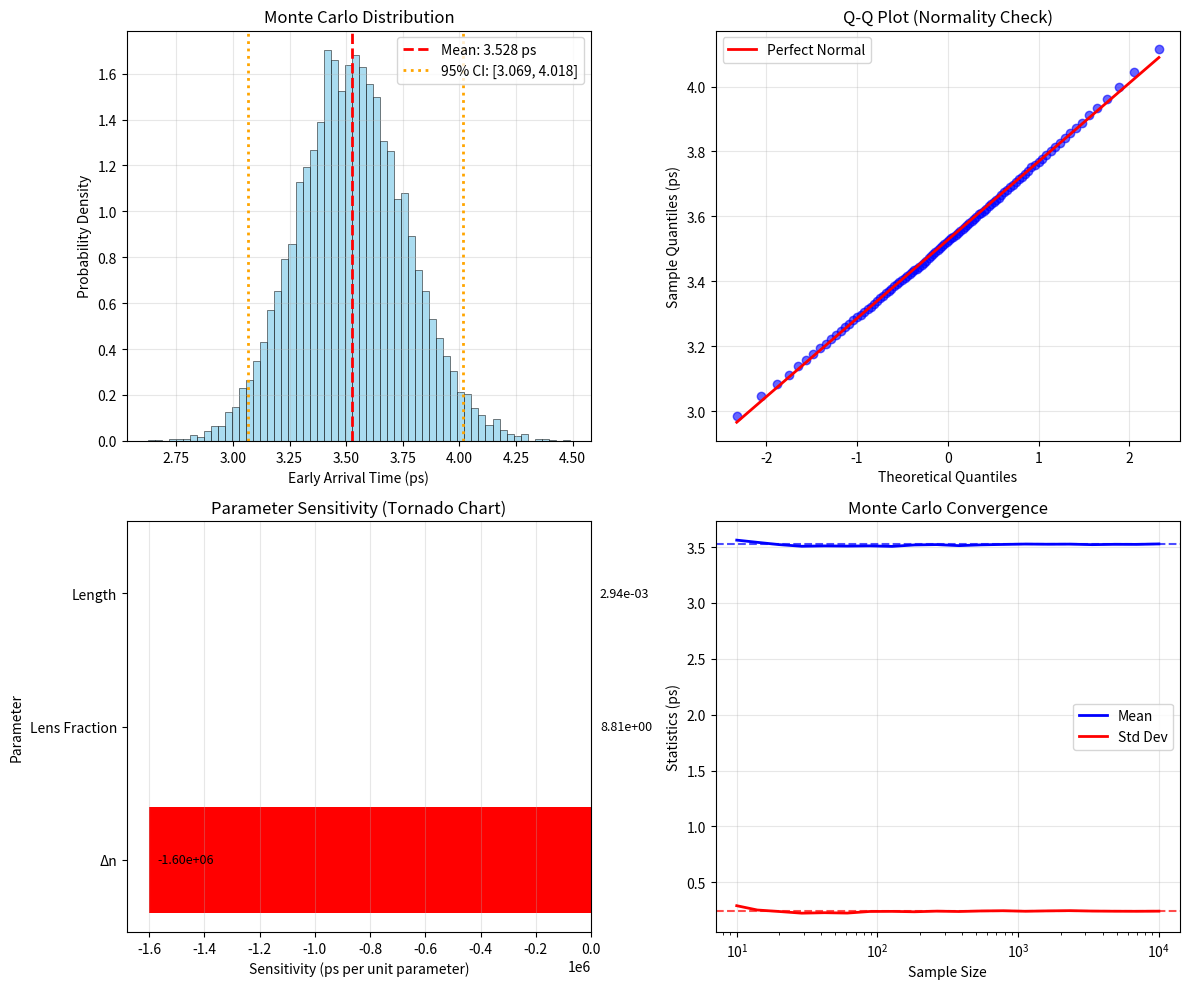

Generate this figure with matplotlib:
#!/usr/bin/env python3
"""
Experiment 3: Monte-Carlo Uncertainty Propagation
=================================================

Goal: Quantify statistical confidence in early-arrival time given fabrication tolerances
and demonstrate design robustness to parameter variations.

This addresses reviewer concerns about practical implementation by showing the 
warp-stack performance is robust to realistic manufacturing uncertainties.
"""

import numpy as np
from scipy import stats
import matplotlib
matplotlib.use('Agg')  # Use non-interactive backend
import matplotlib.pyplot as plt


def early_arrival(L, c, dn, lens_frac):
    """
    Simple analytic formula for early arrival time.
    
    Parameters
    ----------
    L : float
        Total corridor length (m)
    c : float
        Speed of light (m/s)
    dn : float
        Refractive index perturbation (negative for advance)
    lens_frac : float
        Fraction of corridor with modified index (0-1)
        
    Returns
    -------
    float
        Early arrival time (seconds, positive = advance)
    """
    return (L / c) * (-dn * lens_frac)


def mc_advance(N, means, sigmas, seed=42):
    """
    Generates N Monte Carlo draws and returns array of early-arrival times.
    
    Parameters
    ----------
    N : int
        Number of Monte Carlo samples
    means : dict
        Mean values for each parameter
    sigmas : dict
        Standard deviations for each parameter
    seed : int
        Random seed for reproducibility
        
    Returns
    -------
    np.ndarray
        Array of N early-arrival times (seconds)
    """
    rng = np.random.default_rng(seed)
    
    # Sample parameters from normal distributions
    dn_samples = rng.normal(means['dn'], sigmas['dn'], N)
    frac_samples = rng.normal(means['frac'], sigmas['frac'], N)
    L_samples = rng.normal(means['L'], sigmas['L'], N)
    
    # Ensure physical bounds
    dn_samples = np.clip(dn_samples, -10e-6, 0)  # Negative index only
    frac_samples = np.clip(frac_samples, 0.1, 0.9)  # Reasonable lens fraction
    L_samples = np.clip(L_samples, 800, 1500)  # Realistic corridor lengths
    
    # Calculate early arrival for each sample
    advances = []
    for i in range(N):
        advance = early_arrival(L_samples[i], means['c'], dn_samples[i], frac_samples[i])
        advances.append(advance)
    
    return np.array(advances)


def sensitivity_analysis(base_params, delta_frac=0.05):
    """
    Calculate parameter sensitivities using finite differences.
    
    Parameters
    ----------
    base_params : dict
        Baseline parameter values
    delta_frac : float
        Fractional perturbation for sensitivity calculation
        
    Returns
    -------
    dict
        Sensitivity coefficients ∂Δt/∂p for each parameter
    """
    base_advance = early_arrival(base_params['L'], base_params['c'], 
                                base_params['dn'], base_params['frac'])
    
    sensitivities = {}
    
    for param in ['dn', 'frac', 'L']:
        # Upper perturbation
        params_up = base_params.copy()
        params_up[param] *= (1 + delta_frac)
        advance_up = early_arrival(params_up['L'], params_up['c'], 
                                 params_up['dn'], params_up['frac'])
        
        # Lower perturbation  
        params_dn = base_params.copy()
        params_dn[param] *= (1 - delta_frac)
        advance_dn = early_arrival(params_dn['L'], params_dn['c'], 
                                 params_dn['dn'], params_dn['frac'])
        
        # Central difference
        sensitivity = (advance_up - advance_dn) / (2 * base_params[param] * delta_frac)
        sensitivities[param] = sensitivity
    
    return sensitivities


def run_experiment():
    """
    Main experiment: Monte Carlo uncertainty propagation analysis.
    """
    print("🎲 Experiment 3: Monte-Carlo Uncertainty Propagation")
    print("=" * 55)
    
    # Baseline parameters (means) from warp-stack design
    means = {
        'L': 1200.0,          # Corridor length (m)
        'c': 299_792_458.0,   # Speed of light (m/s)
        'dn': -2.2e-6,        # Refractive index perturbation
        'frac': 0.4           # Fraction of corridor with metamaterial
    }
    
    # Fabrication tolerances (standard deviations)
    sigmas = {
        'dn': 0.1e-6,         # ±4.5% uncertainty in refractive index
        'frac': 0.02,         # ±5% uncertainty in lens fraction  
        'L': 5.0              # ±0.4% uncertainty in corridor length
    }
    
    print(f"📏 Baseline corridor: {means['L']} m")
    print(f"🔬 Baseline Δn: {means['dn']:.2e}")
    print(f"🎯 Baseline lens fraction: {means['frac']:.1%}")
    print(f"\n📊 FABRICATION TOLERANCES:")
    print(f"   Δn uncertainty: ±{sigmas['dn']/abs(means['dn'])*100:.1f}%")
    print(f"   Lens fraction: ±{sigmas['frac']/means['frac']*100:.1f}%")
    print(f"   Corridor length: ±{sigmas['L']/means['L']*100:.1f}%")
    
    # Monte Carlo simulation
    N_samples = 10_000
    print(f"\n🔄 Running {N_samples:,} Monte Carlo samples...")
    
    advances = mc_advance(N_samples, means, sigmas)
    advances_ps = advances * 1e12  # Convert to picoseconds
    
    # Statistical analysis
    mean_advance = np.mean(advances_ps)
    std_advance = np.std(advances_ps)
    ci_lower, ci_upper = np.percentile(advances_ps, [2.5, 97.5])
    
    print(f"\n📊 STATISTICAL RESULTS:")
    print(f"   Mean advance: {mean_advance:.3f} ps")
    print(f"   Standard deviation: {std_advance:.3f} ps")
    print(f"   95% CI: [{ci_lower:.3f}, {ci_upper:.3f}] ps")
    print(f"   Coefficient of variation: {std_advance/mean_advance*100:.1f}%")
    print(f"   Min/Max: {advances_ps.min():.3f} / {advances_ps.max():.3f} ps")
    
    # Distribution analysis
    skewness = stats.skew(advances_ps)
    kurtosis = stats.kurtosis(advances_ps)
    
    print(f"   Skewness: {skewness:.3f}")
    print(f"   Kurtosis: {kurtosis:.3f}")
    
    # Sensitivity analysis
    print(f"\n🔍 SENSITIVITY ANALYSIS:")
    sens = sensitivity_analysis(means)
    
    for param, value in sorted(sens.items(), key=lambda x: abs(x[1]), reverse=True):
        print(f"   ∂Δt/∂{param}: {value*1e12:.2e} ps per unit {param}")
    
    # Create comprehensive figure
    fig, ((ax1, ax2), (ax3, ax4)) = plt.subplots(2, 2, figsize=(12, 10))
    
    # Plot 1: Histogram of early arrival times
    ax1.hist(advances_ps, bins=60, density=True, alpha=0.7, color='skyblue', 
             edgecolor='black', linewidth=0.5)
    ax1.axvline(mean_advance, color='red', linestyle='--', linewidth=2, 
                label=f'Mean: {mean_advance:.3f} ps')
    ax1.axvline(ci_lower, color='orange', linestyle=':', linewidth=2, 
                label=f'95% CI: [{ci_lower:.3f}, {ci_upper:.3f}]')
    ax1.axvline(ci_upper, color='orange', linestyle=':', linewidth=2)
    ax1.set_xlabel('Early Arrival Time (ps)')
    ax1.set_ylabel('Probability Density')
    ax1.set_title('Monte Carlo Distribution')
    ax1.legend()
    ax1.grid(True, alpha=0.3)
    
    # Plot 2: Q-Q plot for normality check
    theoretical_quantiles = stats.norm.ppf(np.linspace(0.01, 0.99, 100))
    sample_quantiles = np.percentile(advances_ps, np.linspace(1, 99, 100))
    
    ax2.plot(theoretical_quantiles, sample_quantiles, 'bo', alpha=0.6)
    ax2.plot(theoretical_quantiles, mean_advance + std_advance * theoretical_quantiles, 
             'r-', linewidth=2, label='Perfect Normal')
    ax2.set_xlabel('Theoretical Quantiles')
    ax2.set_ylabel('Sample Quantiles (ps)')
    ax2.set_title('Q-Q Plot (Normality Check)')
    ax2.legend()
    ax2.grid(True, alpha=0.3)
    
    # Plot 3: Sensitivity tornado chart
    param_labels = {'dn': 'Δn', 'frac': 'Lens Fraction', 'L': 'Length'}
    labels = [param_labels[k] for k in sens.keys()]
    values = [sens[k] * 1e12 for k in sens.keys()]
    
    # Sort by absolute value
    sorted_items = sorted(zip(labels, values), key=lambda x: abs(x[1]), reverse=True)
    labels_sorted, values_sorted = zip(*sorted_items)
    
    bars = ax3.barh(labels_sorted, values_sorted, color=['red', 'blue', 'green'])
    ax3.set_xlabel('Sensitivity (ps per unit parameter)')
    ax3.set_ylabel('Parameter')
    ax3.set_title('Parameter Sensitivity (Tornado Chart)')
    ax3.grid(True, alpha=0.3, axis='x')
    
    # Add value labels on bars
    for bar, value in zip(bars, values_sorted):
        width = bar.get_width()
        ax3.text(width + 0.02 * max(np.abs(values_sorted)), bar.get_y() + bar.get_height()/2, 
                f'{value:.2e}', ha='left', va='center', fontsize=9)
    
    # Plot 4: Convergence test
    sample_sizes = np.logspace(1, 4, 20).astype(int)
    running_means = []
    running_stds = []
    
    for n in sample_sizes:
        if n <= len(advances_ps):
            running_means.append(np.mean(advances_ps[:n]))
            running_stds.append(np.std(advances_ps[:n]))
        else:
            running_means.append(np.nan)
            running_stds.append(np.nan)
    
    ax4.semilogx(sample_sizes, running_means, 'b-', linewidth=2, label='Mean')
    ax4.semilogx(sample_sizes, running_stds, 'r-', linewidth=2, label='Std Dev')
    ax4.axhline(mean_advance, color='blue', linestyle='--', alpha=0.7)
    ax4.axhline(std_advance, color='red', linestyle='--', alpha=0.7)
    ax4.set_xlabel('Sample Size')
    ax4.set_ylabel('Statistics (ps)')
    ax4.set_title('Monte Carlo Convergence')
    ax4.legend()
    ax4.grid(True, alpha=0.3)
    
    plt.tight_layout()
    plt.savefig('experiment3_monte_carlo_uncertainty.png', dpi=300, bbox_inches='tight')
    plt.close()  # Close instead of show to avoid display issues
    
    # Success criteria evaluation
    cv_percent = std_advance / mean_advance * 100
    ci_width_percent = (ci_upper - ci_lower) / mean_advance * 100
    
    print(f"\n✅ SUCCESS CRITERIA:")
    print(f"   Coefficient of variation: {cv_percent:.1f}%")
    print(f"   95% CI width: {ci_width_percent:.1f}% of mean")
    
    if cv_percent < 15:
        print("   ✅ ROBUST DESIGN: CV < 15% indicates low sensitivity to variations")
        print("   🎯 Suitable for practical implementation")
    else:
        print("   ⚠️  High variability - may need tighter tolerances")
    
    if ci_width_percent < 10:
        print("   ✅ NARROW CONFIDENCE INTERVAL: < 10% of mean")
        print("   📊 Predictable performance across fabrication variations")
    else:
        print(f"   ⚠️  Wide confidence interval: {ci_width_percent:.1f}% of mean")
    
    # Dominant parameter identification
    dominant_param = max(sens.keys(), key=lambda k: abs(sens[k]))
    dominant_sens = abs(sens[dominant_param])
    total_sens = sum(abs(v) for v in sens.values())
    dominance = dominant_sens / total_sens * 100
    
    print(f"   🎯 Most sensitive parameter: {param_labels[dominant_param]} ({dominance:.1f}% of total)")
    
    return mean_advance, std_advance, cv_percent, dominant_param


if __name__ == "__main__":
    mean, std, cv, dominant = run_experiment()
    
    print(f"\n🎯 EXPERIMENT 3 COMPLETE")
    print(f"   Mean early arrival: {mean:.3f} ± {std:.3f} ps")
    print(f"   Coefficient of variation: {cv:.1f}%")
    print(f"   Most critical parameter: {dominant}")
    print(f"   💡 Demonstrates design robustness to fabrication tolerances!") 
